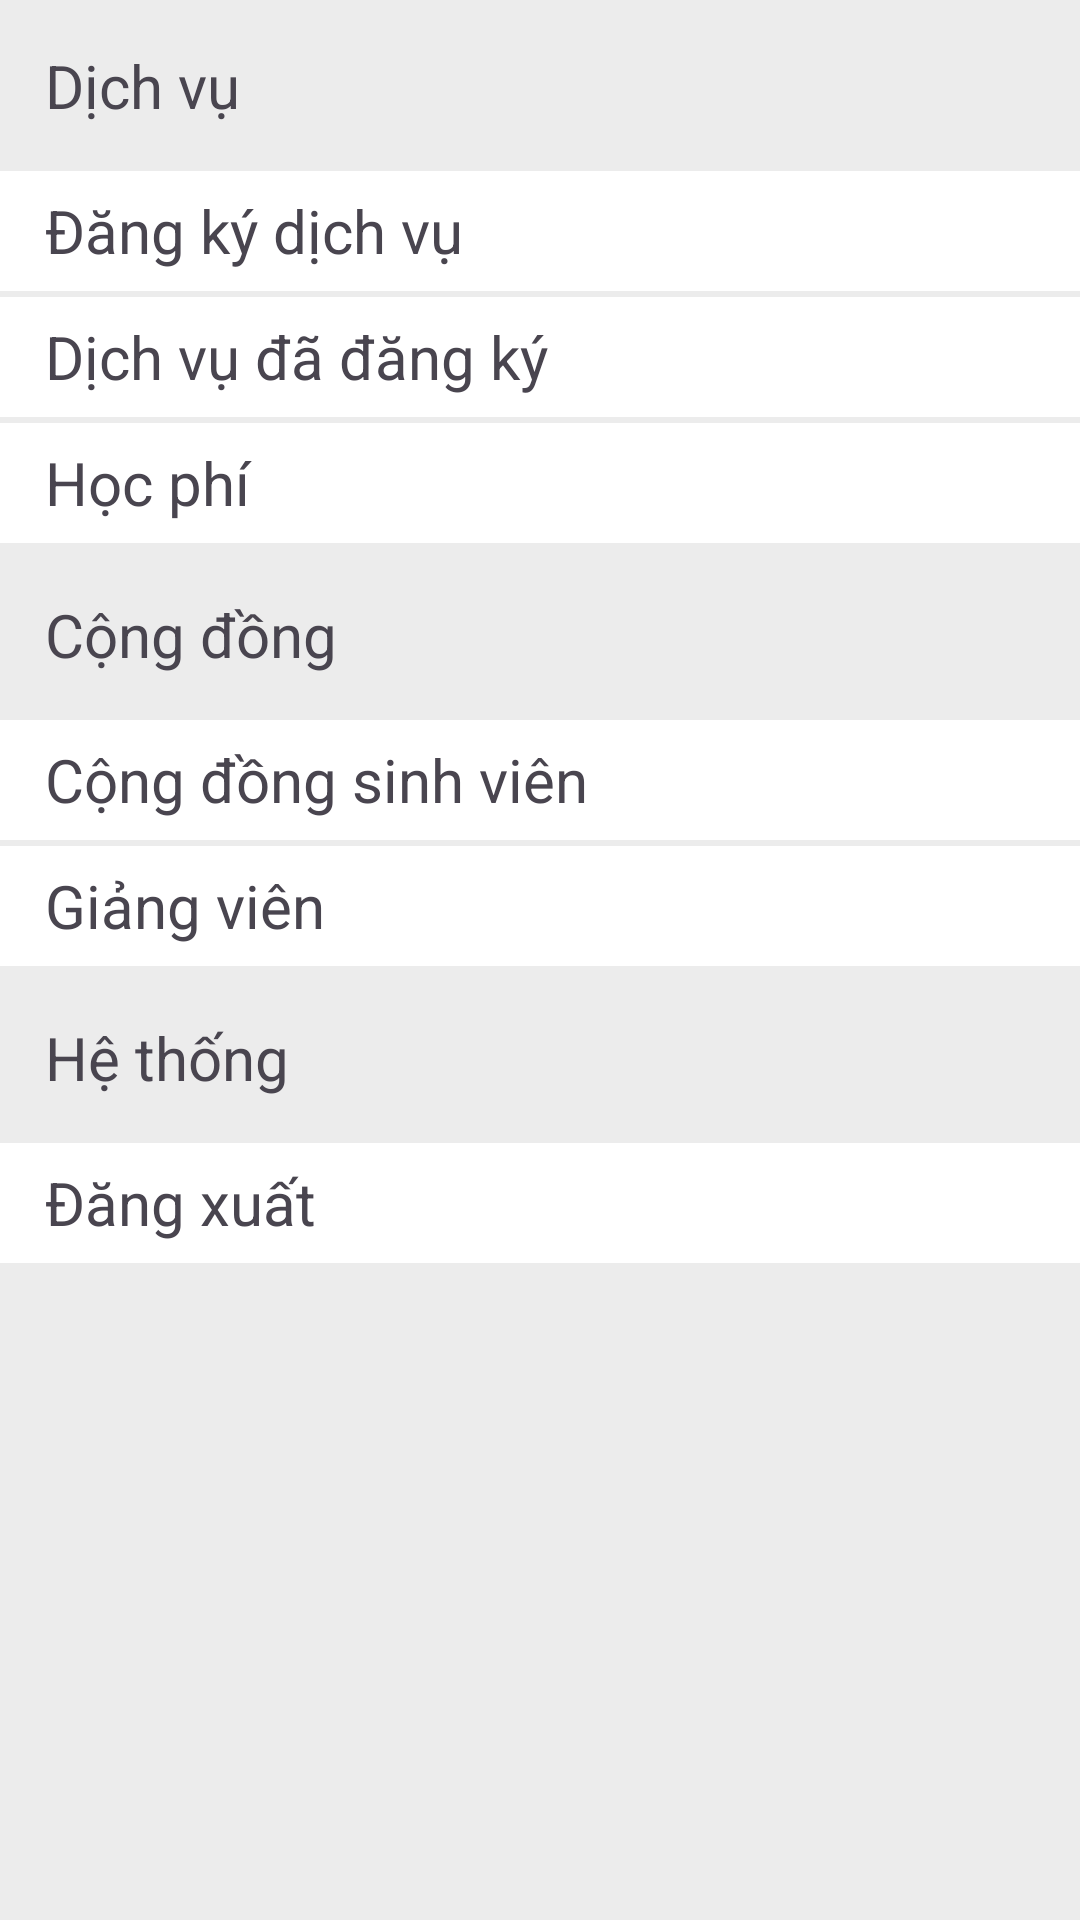

Produce the Android XML layout that renders to this screen, including the resource entries it uses.
<!-- AndroidManifest.xml: application theme Theme.MyFpolyApp -->
<!-- res/layout/fragment_tienich.xml -->
<?xml version="1.0" encoding="utf-8"?>
<LinearLayout xmlns:android="http://schemas.android.com/apk/res/android"
    android:layout_width="match_parent"
    android:layout_height="match_parent"

    android:background="#ECECEC"
    android:orientation="vertical">

    <TextView
        android:layout_width="match_parent"
        android:layout_height="wrap_content"
        android:layout_margin="15dp"
        android:layout_marginLeft="15dp"
        android:text="Dịch vụ"
        android:textSize="20dp" />

    <LinearLayout
        android:layout_width="match_parent"
        android:layout_height="40dp"
        android:layout_marginBottom="2dp"
        android:background="@color/white"
        android:gravity="center_vertical"
        android:orientation="horizontal">

        <TextView
            android:layout_width="0dp"
            android:layout_height="wrap_content"
            android:layout_marginLeft="15dp"
            android:layout_weight="1"
            android:gravity="start"
            android:text="Đăng ký dịch vụ"

            android:textSize="20dp" />

        <ImageView
            android:layout_width="15dp"
            android:layout_height="15dp"
            android:layout_marginRight="10dp"
            android:gravity="end"
            android:src="@drawable/arrow" />

    </LinearLayout>

    <LinearLayout
        android:layout_width="match_parent"
        android:layout_height="40dp"
        android:layout_marginBottom="2dp"
        android:background="@color/white"
        android:gravity="center_vertical"
        android:orientation="horizontal">

        <TextView
            android:layout_width="0dp"
            android:layout_height="wrap_content"
            android:layout_marginLeft="15dp"
            android:layout_weight="1"
            android:gravity="start"
            android:text="Dịch vụ đã đăng ký"
            android:textSize="20dp" />

        <ImageView
            android:layout_width="15dp"
            android:layout_height="15dp"
            android:layout_marginRight="10dp"
            android:gravity="end"
            android:src="@drawable/arrow" />

    </LinearLayout>

    <LinearLayout
        android:layout_width="match_parent"
        android:layout_height="40dp"
        android:layout_marginBottom="2dp"
        android:background="@color/white"
        android:gravity="center_vertical"
        android:orientation="horizontal">

        <TextView
            android:layout_width="0dp"
            android:layout_height="wrap_content"
            android:layout_marginLeft="15dp"
            android:layout_weight="1"
            android:gravity="start"
            android:text="Học phí"
            android:textSize="20dp" />

        <ImageView
            android:layout_width="15dp"
            android:layout_height="15dp"
            android:layout_marginRight="10dp"
            android:gravity="end"
            android:src="@drawable/arrow" />

    </LinearLayout>

    <TextView
        android:layout_width="match_parent"
        android:layout_height="wrap_content"
        android:layout_margin="15dp"
        android:layout_marginLeft="15dp"
        android:text="Cộng đồng"
        android:textSize="20dp" />

    <LinearLayout
        android:layout_width="match_parent"
        android:layout_height="40dp"
        android:layout_marginBottom="2dp"
        android:background="@color/white"
        android:gravity="center_vertical"
        android:orientation="horizontal">

        <TextView
            android:id="@+id/btnCongDong"
            android:layout_width="0dp"
            android:layout_height="wrap_content"
            android:layout_marginLeft="15dp"
            android:layout_weight="1"
            android:gravity="start"
            android:text="Cộng đồng sinh viên"
            android:textSize="20dp" />

        <ImageView
            android:layout_width="15dp"
            android:layout_height="15dp"
            android:layout_marginRight="10dp"
            android:gravity="end"
            android:src="@drawable/arrow" />

    </LinearLayout>

    <LinearLayout
        android:layout_width="match_parent"
        android:layout_height="40dp"
        android:layout_marginBottom="2dp"
        android:background="@color/white"
        android:gravity="center_vertical"
        android:orientation="horizontal">

        <TextView
            android:layout_width="0dp"
            android:layout_height="wrap_content"
            android:layout_marginLeft="15dp"
            android:layout_weight="1"
            android:gravity="start"
            android:text="Giảng viên"
            android:id="@+id/btnGiangVien"
            android:textSize="20dp" />

        <ImageView
            android:layout_width="15dp"
            android:layout_height="15dp"
            android:layout_marginRight="10dp"
            android:gravity="end"
            android:src="@drawable/arrow" />

    </LinearLayout>

    <TextView
        android:layout_width="match_parent"
        android:layout_height="wrap_content"
        android:layout_margin="15dp"
        android:layout_marginLeft="15dp"
        android:text="Hệ thống"
        android:textSize="20dp" />

    <LinearLayout
        android:id="@+id/btnDangXuat"
        android:layout_width="match_parent"
        android:layout_height="40dp"
        android:layout_marginBottom="2dp"
        android:background="@color/white"
        android:gravity="center_vertical"
        android:orientation="horizontal">

        <TextView
            android:layout_width="0dp"
            android:layout_height="wrap_content"
            android:layout_marginLeft="15dp"
            android:layout_weight="1"
            android:gravity="start"
            android:text="Đăng xuất"

            android:textSize="20dp" />

        <ImageView
            android:layout_width="15dp"
            android:layout_height="15dp"
            android:layout_marginRight="10dp"
            android:gravity="end"
            android:src="@drawable/arrow" />

    </LinearLayout>


</LinearLayout>
<!-- resources referenced by this layout -->
<resources>
  <color name="white">#FFFFFFFF</color>
  <style name="Theme.MyFpolyApp" parent="Base.Theme.MyFpolyApp" />
  <style name="Base.Theme.MyFpolyApp" parent="Theme.Material3.DayNight.NoActionBar">
          
          
          <item name="android:actionMenuTextColor">#FF9700</item>
          <item name="android:statusBarColor">#FF9700</item>
  
      </style>
</resources>
